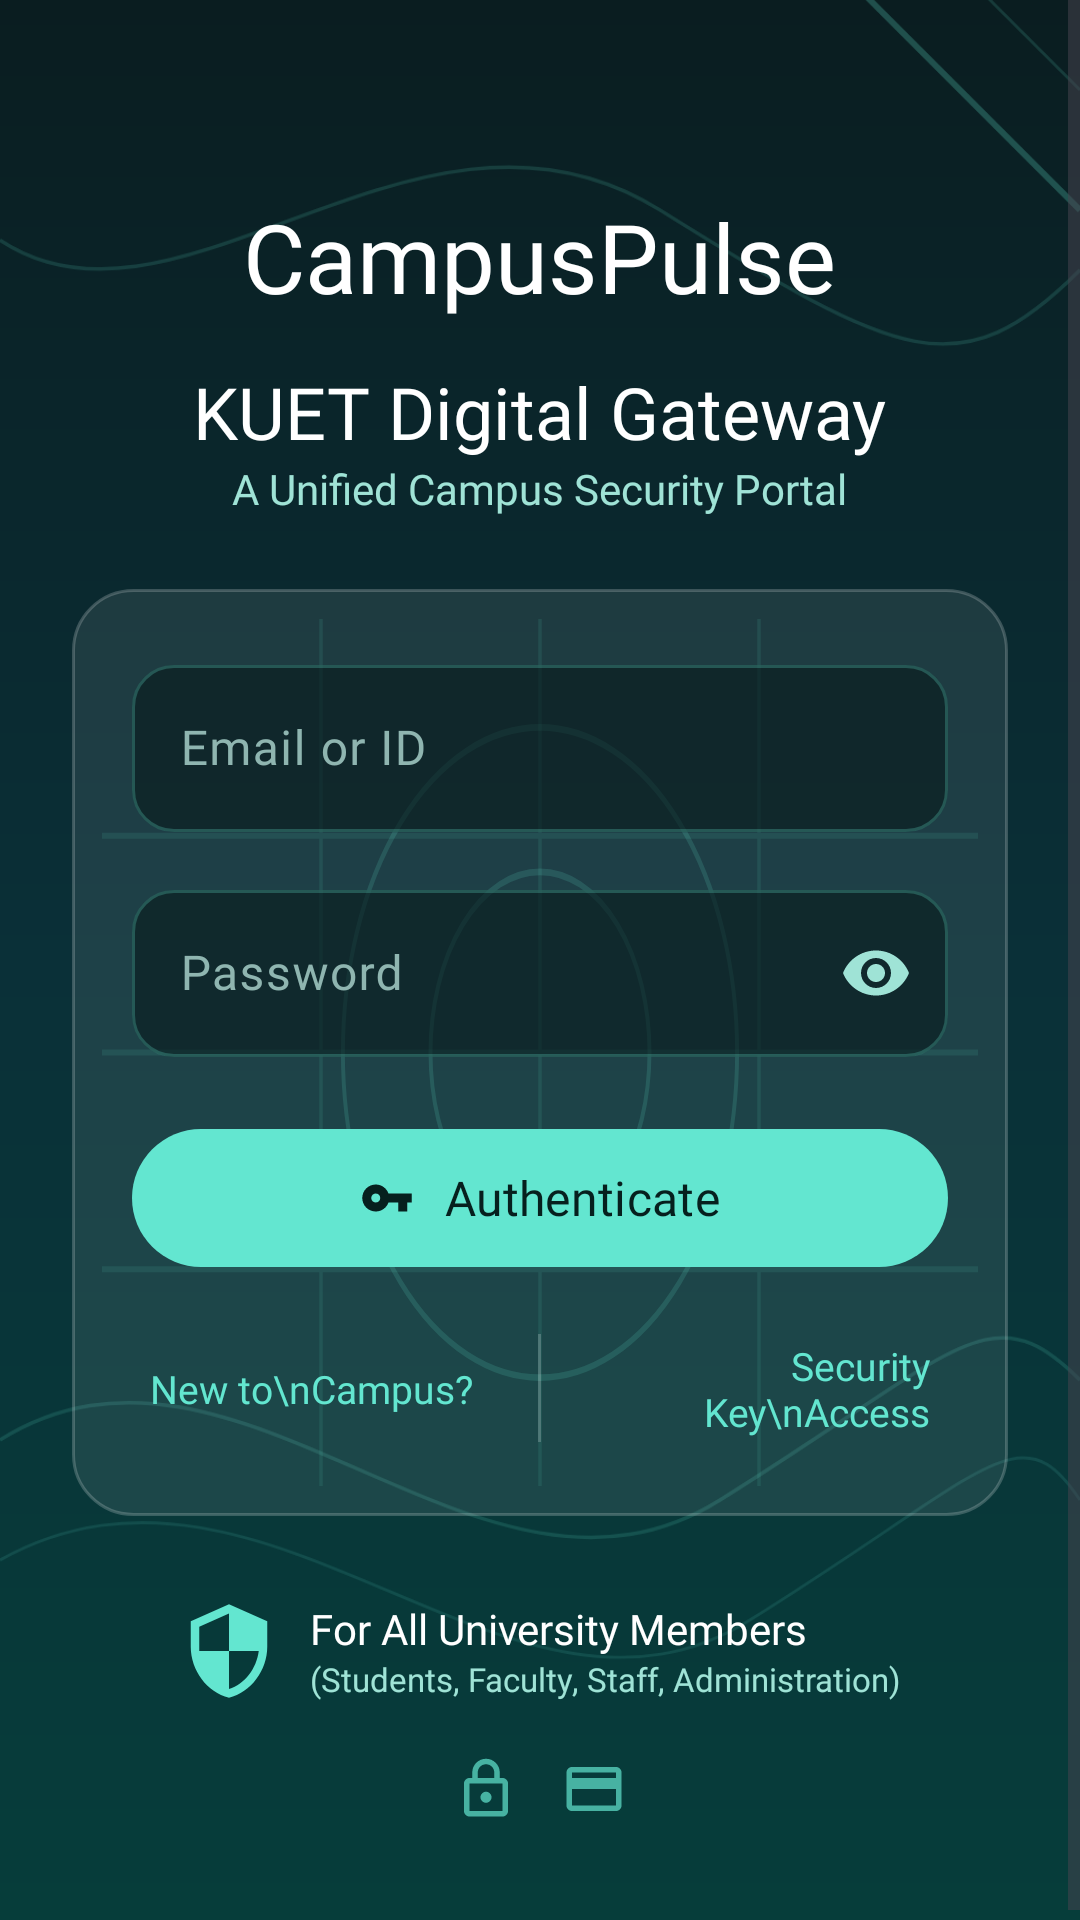

Android layout source for this screen:
<!-- AndroidManifest.xml: application theme Theme.CampusPulse -->
<!-- res/layout/activity_login.xml -->
<?xml version="1.0" encoding="utf-8"?>
<FrameLayout xmlns:android="http://schemas.android.com/apk/res/android"
    xmlns:app="http://schemas.android.com/apk/res-auto"
    android:layout_width="match_parent"
    android:layout_height="match_parent"
    android:background="@drawable/bg_gateway">

    <ImageView
        android:layout_width="match_parent"
        android:layout_height="match_parent"
        android:importantForAccessibility="no"
        android:scaleType="centerCrop"
        android:src="@drawable/bg_waves" />

    <ScrollView
        android:layout_width="match_parent"
        android:layout_height="match_parent"
        android:fillViewport="true">

        <LinearLayout
            android:layout_width="match_parent"
            android:layout_height="wrap_content"
            android:gravity="center_horizontal"
            android:orientation="vertical"
            android:padding="24dp">

            <TextView
                android:id="@+id/tvBrand"
                android:layout_width="wrap_content"
                android:layout_height="wrap_content"
                android:layout_marginTop="40dp"
                android:fontFamily="@font/poppins_bold"
                android:text="CampusPulse"
                android:textColor="#FFFFFF"
                android:textSize="32sp" />

            <TextView
                android:id="@+id/tvTitle"
                android:layout_width="wrap_content"
                android:layout_height="wrap_content"
                android:layout_marginTop="14dp"
                android:fontFamily="@font/poppins_bold"
                android:text="KUET Digital Gateway"
                android:textColor="#FFFFFF"
                android:textSize="24sp" />

            <TextView
                android:id="@+id/tvSubtitle"
                android:layout_width="wrap_content"
                android:layout_height="wrap_content"
                android:fontFamily="@font/poppins_regular"
                android:text="A Unified Campus Security Portal"
                android:textColor="#9FE3D6"
                android:textSize="14sp" />

            <LinearLayout
                android:id="@+id/card"
                android:layout_width="match_parent"
                android:layout_height="wrap_content"
                android:layout_marginTop="24dp"
                android:background="@drawable/bg_glass_card"
                android:orientation="vertical"
                android:padding="20dp">

                <com.google.android.material.textfield.TextInputLayout
                    android:id="@+id/tilId"
                    style="@style/Widget.CampusPulse.Gateway.Input"
                    android:layout_width="match_parent"
                    android:layout_height="wrap_content"
                    android:hint="Email or ID">

                    <com.google.android.material.textfield.TextInputEditText
                        android:id="@+id/etId"
                        android:layout_width="match_parent"
                        android:layout_height="wrap_content"
                        android:fontFamily="@font/poppins_regular"
                        android:imeOptions="actionNext"
                        android:inputType="textEmailAddress"
                        android:textColor="#FFFFFF" />
                </com.google.android.material.textfield.TextInputLayout>

                <com.google.android.material.textfield.TextInputLayout
                    android:id="@+id/tilPassword"
                    style="@style/Widget.CampusPulse.Gateway.Input"
                    android:layout_width="match_parent"
                    android:layout_height="wrap_content"
                    android:layout_marginTop="14dp"
                    android:hint="Password"
                    app:endIconMode="password_toggle">

                    <com.google.android.material.textfield.TextInputEditText
                        android:id="@+id/etPassword"
                        android:layout_width="match_parent"
                        android:layout_height="wrap_content"
                        android:fontFamily="@font/poppins_regular"
                        android:imeOptions="actionDone"
                        android:inputType="textPassword"
                        android:textColor="#FFFFFF" />
                </com.google.android.material.textfield.TextInputLayout>

                <com.google.android.material.button.MaterialButton
                    android:id="@+id/btnLogin"
                    android:layout_width="match_parent"
                    android:layout_height="54dp"
                    android:layout_marginTop="20dp"
                    android:fontFamily="@font/poppins_bold"
                    android:text="Authenticate"
                    android:textAllCaps="false"
                    android:textColor="#06201E"
                    android:textSize="16sp"
                    app:backgroundTint="#63E6D0"
                    app:cornerRadius="27dp"
                    app:icon="@drawable/ic_key"
                    app:iconGravity="textStart"
                    app:iconPadding="10dp"
                    app:iconTint="#06201E" />

                <LinearLayout
                    android:layout_width="match_parent"
                    android:layout_height="wrap_content"
                    android:layout_marginTop="14dp"
                    android:gravity="center_vertical"
                    android:orientation="horizontal">

                    <TextView
                        android:id="@+id/tvNewCampus"
                        android:layout_width="0dp"
                        android:layout_height="wrap_content"
                        android:layout_weight="1"
                        android:fontFamily="@font/poppins_regular"
                        android:padding="6dp"
                        android:text="New to\nCampus?"
                        android:textColor="#63E6D0"
                        android:textSize="13sp" />

                    <View
                        android:layout_width="1dp"
                        android:layout_height="36dp"
                        android:background="#33FFFFFF" />

                    <TextView
                        android:id="@+id/tvSecurityKey"
                        android:layout_width="0dp"
                        android:layout_height="wrap_content"
                        android:layout_weight="1"
                        android:fontFamily="@font/poppins_regular"
                        android:gravity="end"
                        android:padding="6dp"
                        android:text="Security Key\nAccess"
                        android:textColor="#63E6D0"
                        android:textSize="13sp" />
                </LinearLayout>
            </LinearLayout>

            <LinearLayout
                android:id="@+id/bottomNotice"
                android:layout_width="wrap_content"
                android:layout_height="wrap_content"
                android:layout_marginTop="28dp"
                android:gravity="center_vertical"
                android:orientation="horizontal">

                <ImageView
                    android:layout_width="34dp"
                    android:layout_height="34dp"
                    android:importantForAccessibility="no"
                    android:src="@drawable/ic_shield" />

                <LinearLayout
                    android:layout_width="wrap_content"
                    android:layout_height="wrap_content"
                    android:layout_marginStart="10dp"
                    android:orientation="vertical">

                    <TextView
                        android:layout_width="wrap_content"
                        android:layout_height="wrap_content"
                        android:fontFamily="@font/poppins_bold"
                        android:text="For All University Members"
                        android:textColor="#FFFFFF"
                        android:textSize="14sp" />

                    <TextView
                        android:layout_width="wrap_content"
                        android:layout_height="wrap_content"
                        android:fontFamily="@font/poppins_regular"
                        android:text="(Students, Faculty, Staff, Administration)"
                        android:textColor="#9FE3D6"
                        android:textSize="11sp" />
                </LinearLayout>
            </LinearLayout>

            <LinearLayout
                android:id="@+id/bottomIcons"
                android:layout_width="wrap_content"
                android:layout_height="wrap_content"
                android:layout_marginTop="18dp"
                android:layout_marginBottom="12dp"
                android:alpha="0.7"
                android:orientation="horizontal">

                <ImageView
                    android:layout_width="22dp"
                    android:layout_height="22dp"
                    android:importantForAccessibility="no"
                    android:src="@drawable/ic_lock_sm" />

                <ImageView
                    android:layout_width="22dp"
                    android:layout_height="22dp"
                    android:layout_marginStart="14dp"
                    android:importantForAccessibility="no"
                    android:src="@drawable/ic_card" />
            </LinearLayout>
        </LinearLayout>
    </ScrollView>
</FrameLayout>
<!-- resources referenced by this layout -->
<resources>
  <!-- drawable bg_gateway (drawable) -->
  <shape xmlns:android="http://schemas.android.com/apk/res/android">
      <gradient
          android:startColor="#0A1D20"
          android:centerColor="#0A3038"
          android:endColor="#063D3A"
          android:angle="270" />
  </shape>
  <!-- drawable bg_glass_card (drawable) -->
  <layer-list xmlns:android="http://schemas.android.com/apk/res/android">
      <item>
          <shape android:shape="rectangle">
              <solid android:color="#15FFFFFF" />
              <stroke android:width="1dp" android:color="#33FFFFFF" />
              <corners android:radius="20dp" />
          </shape>
      </item>
      <item
          android:drawable="@drawable/blueprint_grid"
          android:left="10dp" android:top="10dp" android:right="10dp" android:bottom="10dp" />
  </layer-list>
  <!-- drawable ic_card (drawable) -->
  <vector xmlns:android="http://schemas.android.com/apk/res/android"
      android:width="24dp" android:height="24dp"
      android:viewportWidth="24" android:viewportHeight="24">
      <path android:fillColor="#63E6D0"
          android:pathData="M20,4H4c-1.11,0 -1.99,0.89 -1.99,2L2,18c0,1.11 0.89,2 2,2h16c1.11,0 2,-0.89 2,-2V6c0,-1.11 -0.89,-2 -2,-2zM20,18H4v-6h16v6zM20,8H4V6h16v2z"/>
  </vector>
  <!-- drawable ic_key (drawable) -->
  <vector xmlns:android="http://schemas.android.com/apk/res/android"
      android:width="24dp" android:height="24dp"
      android:viewportWidth="24" android:viewportHeight="24">
      <path android:fillColor="#FFFFFF"
          android:pathData="M12.65,10C11.83,7.67 9.61,6 7,6c-3.31,0 -6,2.69 -6,6s2.69,6 6,6c2.61,0 4.83,-1.67 5.65,-4H17v4h4v-4h2v-4H12.65zM7,14c-1.1,0 -2,-0.9 -2,-2s0.9,-2 2,-2 2,0.9 2,2 -0.9,2 -2,2z"/>
  </vector>
  <!-- drawable ic_lock_sm (drawable) -->
  <vector xmlns:android="http://schemas.android.com/apk/res/android"
      android:width="24dp" android:height="24dp"
      android:viewportWidth="24" android:viewportHeight="24">
      <path android:fillColor="#63E6D0"
          android:pathData="M18,8h-1V6c0,-2.76 -2.24,-5 -5,-5S7,3.24 7,6v2H6c-1.1,0 -2,0.9 -2,2v10c0,1.1 0.9,2 2,2h12c1.1,0 2,-0.9 2,-2V10c0,-1.1 -0.9,-2 -2,-2zM9,6c0,-1.66 1.34,-3 3,-3s3,1.34 3,3v2H9V6zM18,20H6V10h12v10zM12,17c1.1,0 2,-0.9 2,-2s-0.9,-2 -2,-2 -2,0.9 -2,2 0.9,2 2,2z"/>
  </vector>
  <!-- drawable ic_shield (drawable) -->
  <vector xmlns:android="http://schemas.android.com/apk/res/android"
      android:width="24dp" android:height="24dp"
      android:viewportWidth="24" android:viewportHeight="24">
      <path android:fillColor="#63E6D0"
          android:pathData="M12,1L3,5v6c0,5.55 3.84,10.74 9,12 5.16,-1.26 9,-6.45 9,-12V5l-9,-4zM12,11.99h7c-0.53,4.12 -3.28,7.79 -7,8.94V12H5V6.3l7,-3.11v8.8z"/>
  </vector>
  <style name="Theme.CampusPulse" parent="Theme.Material3.DayNight.NoActionBar" />
  <!-- drawable blueprint_grid (drawable) -->
  <vector xmlns:android="http://schemas.android.com/apk/res/android"
      android:width="200dp" android:height="120dp"
      android:viewportWidth="200" android:viewportHeight="120">
      <path android:pathData="M0,30 H200 M0,60 H200 M0,90 H200 M50,0 V120 M100,0 V120 M150,0 V120"
          android:strokeColor="#1A63E6D0" android:strokeWidth="0.8" />
      <path android:pathData="M55,60 a45,45 0 1,0 90,0 a45,45 0 1,0 -90,0 M75,60 a25,25 0 1,0 50,0 a25,25 0 1,0 -50,0"
          android:strokeColor="#2663E6D0" android:strokeWidth="0.9" />
  </vector>
</resources>
